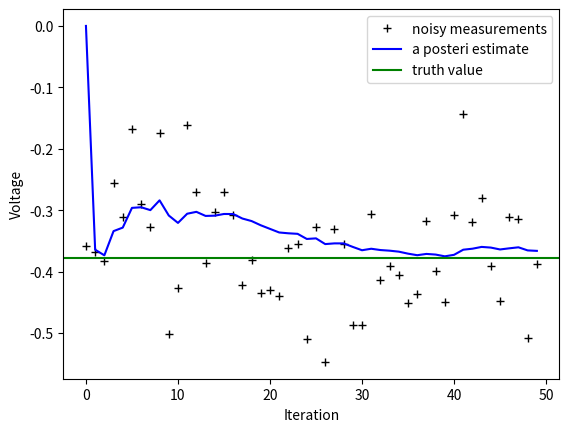
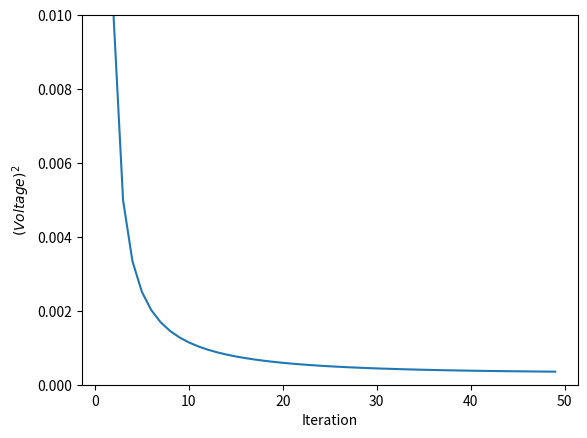

These figures' Python source, in order:
#!/usr/bin/env python3

import numpy as np
#from pylab import *
import matplotlib.pyplot as plt

# intial parameters
n_iter = 50
sz = (n_iter,) # size of array
x = -0.37727 # truth value (typo in example at top of p. 13 calls this z)
z = np.random.normal(x,0.1,size=sz) # observations (normal about x, sigma=0.1)

Q = 1e-5 # process variance

#allocate space for arrays
xhat=np.zeros(sz)     # a posteri estimate of x
P=np.zeros(sz)         # a posteri error estimate
xhatminus=np.zeros(sz) # a priori estimate of x
Pminus=np.zeros(sz)   # a priori error estimate
K=np.zeros(sz)         # gain or blending factor
R = 0.1**2 #estimate of measurement variance, change to see effect

#intial guesses
xhat[0] = 0.0
P[0] = 1.0

for k in range(1,n_iter):
    # time update
    xhatminus[k] = xhat[k-1]
    Pminus[k] = P[k-1]+Q

   # measurement update
    K[k] = Pminus[k]/( Pminus[k]+R )
    xhat[k] = xhatminus[k]+K[k]*(z[k]-xhatminus[k])
    P[k] = (1-K[k])*Pminus[k]

plt.figure()
plt.plot(z,"k+",label="noisy measurements")
plt.plot(xhat,"b-", label= "a posteri estimate")
plt.axhline(x,color='g',label="truth value")
plt.legend()
plt.xlabel("Iteration")
plt.ylabel("Voltage")

plt.figure()
valid_iter = range(1,n_iter) #Pminus not valid at step 0
plt.plot(valid_iter,Pminus[valid_iter],label="a priori error estimate")
plt.xlabel("Iteration")
plt.ylabel("$(Voltage)^2$")
plt.setp(plt.gca(),"ylim",[0,.01])
plt.show()
